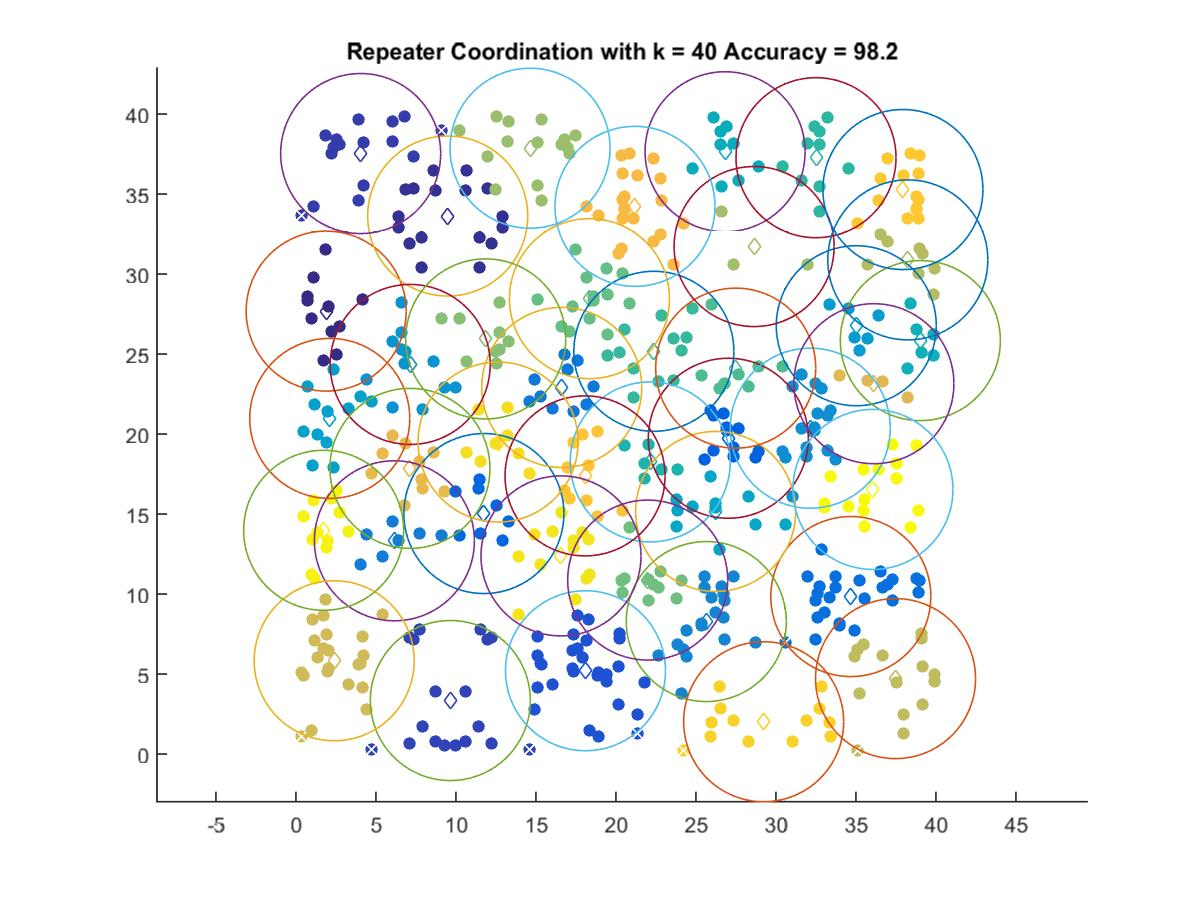

The file beside this chart, header and first rows:
1.8857, 27.687
9.483, 33.63
4.042, 37.53
9.649, 3.348
18.09, 5.209
27.02, 19.74
11.74, 15.04
34.68, 9.847
16.61, 22.92
6.15, 13.33
25.64, 8.284
32.14, 20.37
7.138, 24.35
35.02, 26.77
2.11, 20.98
26.23, 15.16
26.82, 37.65
39.02, 25.84
22.14, 18.26
32.5, 37.28
22.37, 25.18
27.48, 24.12
18.34, 28.46
21.98, 10.88
11.86, 25.95
14.63, 37.87
28.63, 31.72
38.24, 30.89
37.47, 4.718
2.387, 5.834
36.12, 23.15
7.121, 17.86
21.19, 34.23
18.07, 17.39
37.93, 35.29
29.23, 2.021
12.63, 19.5
16.56, 12.39
1.728, 13.99
36.06, 16.54
